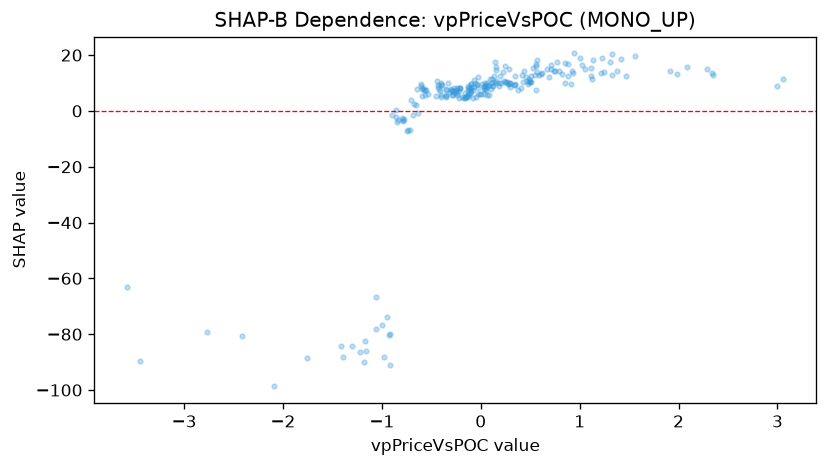

The file beside this chart, header and first rows:
feature_value, shap_value
0.4917, 10.35
2.09, 15.72
-0.8414, -3.416
-0.6811, -1.366
-0.2387, 8.101
0.028, 8.456
1.112, 15.21
-0.5686, 5.589
-0.109, 6.506
0.1404, 17.67
0.7154, 15.07
0.5578, 7.435
-2.41, -80.73
0.3378, 9.231
0.1308, 10.21
0.4061, 8.197
0.2992, 8.621
-0.1224, 5.899
-0.9801, -88.13
-1.058, -66.65
0.7073, 16.43
0.0041, 5.894
-0.2198, 4.72
-0.9994, -76.76
-0.7474, -7.064
1.228, 18.85
-0.1441, 5.046
1.001, 19.09
0.4366, 14.35
0.5081, 12.38
-1.056, -77.99
0.2452, 10.26
-0.1593, 6.546
0.1556, 10.13
2.291, 15.07
-0.3529, 8.01
-0.0964, 7.941
1.917, 14.27
0.2967, 9.85
-0.2115, 8.298
0.1847, 9.951
-0.7396, -6.763
0.115, 9.028
0.7913, 14.31
-0.2982, 7.832
-0.5728, 7.653
-0.0982, 6.899
0.2895, 9.675
0.7411, 14.43
-0.6447, 7.828
-0.299, 7.668
0.415, 12.69
-0.1116, 7.558
-0.531, 6.194
-1.175, -82.3
-0.0457, 5.021
0.1958, 12.61
0.4822, 9.617
-0.0561, 9.845
-0.2223, 8.09
... 173 more rows
